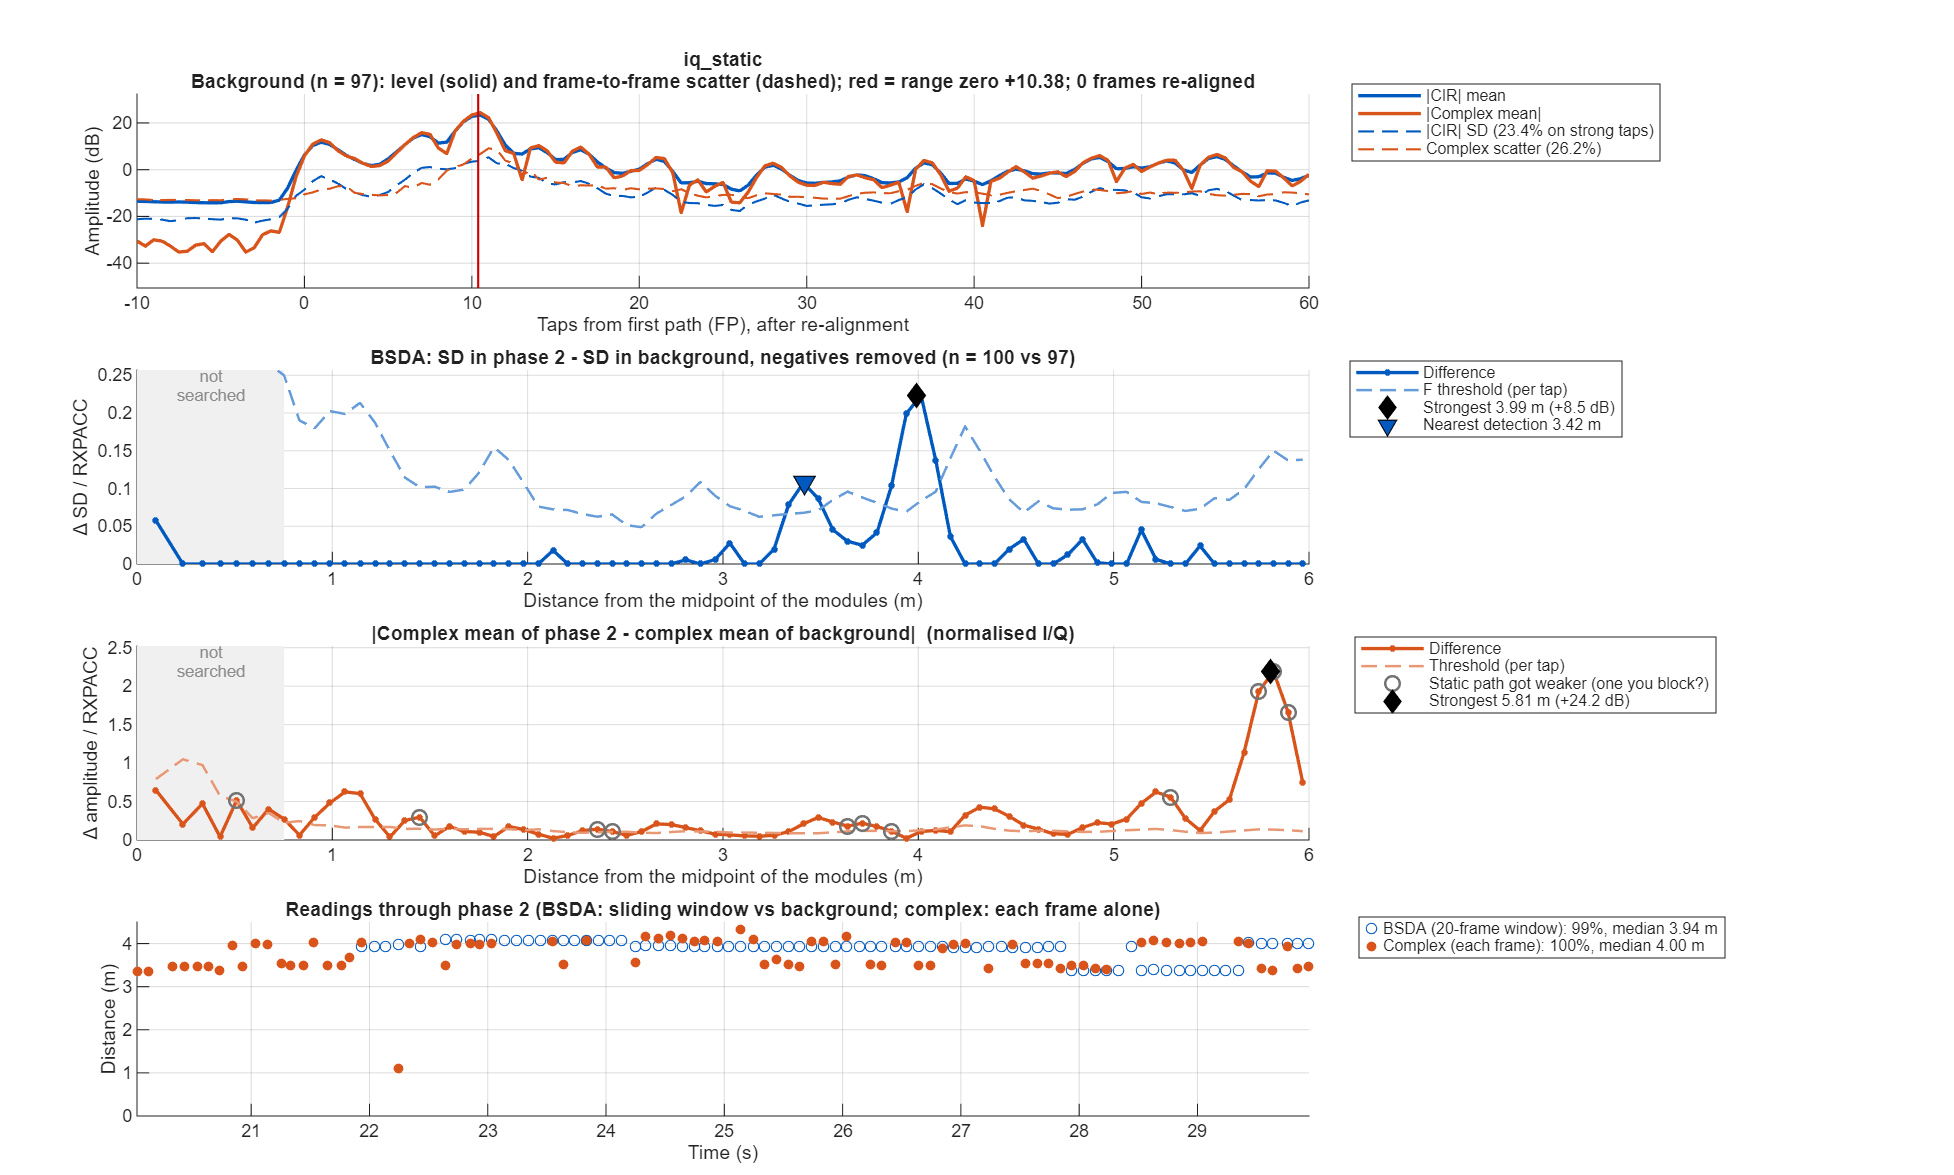

The file beside this chart, header and first rows:
taps_from_fp, offset_m, bg_mean, bg_sd, p2_sd, sd_diff, bsda_threshold, iq_bg_abs, iq_bg_scatter, iq_p2_abs, iq_diff, iq_threshold
-50, NaN, 0.2053, 0.07917, 0.08467, 0.005498, 0.03008, 0.02549, 0.2367, 0.0281, 0.01178, 0.09387
-49.5, NaN, 0.2041, 0.08259, 0.08731, 0.004717, 0.03081, 0.05735, 0.2318, 0.02619, 0.0347, 0.0849
-49, NaN, 0.1993, 0.08754, 0.08625, -0.001293, 0.03265, 0.0645, 0.2125, 0.02337, 0.04125, 0.07783
-48.5, NaN, 0.1895, 0.09155, 0.0937, 0.002149, 0.03415, 0.0528, 0.203, 0.02157, 0.03396, 0.07435
-48, NaN, 0.1877, 0.08901, 0.1025, 0.01353, 0.0332, 0.02804, 0.2077, 0.01144, 0.01928, 0.0761
-47.5, NaN, 0.1962, 0.09458, 0.09461, 3.48945e-05, 0.03528, 0.02261, 0.2198, 0.0132, 0.02, 0.08051
-47, NaN, 0.2006, 0.09342, 0.09086, -0.002561, 0.03485, 0.02548, 0.2282, 0.0204, 0.02564, 0.0836
-46.5, NaN, 0.1973, 0.08299, 0.08917, 0.006179, 0.03096, 0.009468, 0.2269, 0.01548, 0.02205, 0.0831
-46, NaN, 0.1989, 0.08038, 0.08534, 0.004956, 0.02998, 0.01512, 0.2222, 0.03006, 0.01755, 0.0814
-45.5, NaN, 0.2016, 0.08283, 0.07628, -0.006556, 0.0309, 0.02644, 0.2229, 0.04386, 0.01869, 0.08167
-45, NaN, 0.1999, 0.08174, 0.07442, -0.007319, 0.03049, 0.01909, 0.224, 0.03348, 0.01671, 0.08207
-44.5, NaN, 0.2021, 0.08193, 0.08185, -7.64042e-05, 0.03056, 0.01333, 0.2294, 0.02933, 0.01893, 0.08405
-44, NaN, 0.2027, 0.08077, 0.08664, 0.005879, 0.03012, 0.01982, 0.2249, 0.03403, 0.02219, 0.08239
-43.5, NaN, 0.1977, 0.08062, 0.08611, 0.005493, 0.03007, 0.02592, 0.2188, 0.02389, 0.013, 0.08014
-43, NaN, 0.1999, 0.07878, 0.08626, 0.007475, 0.02939, 0.0298, 0.2202, 0.03107, 0.001307, 0.08067
-42.5, NaN, 0.2064, 0.07305, 0.08336, 0.01031, 0.02725, 0.04044, 0.2234, 0.04376, 0.009052, 0.08183
-42, NaN, 0.207, 0.08031, 0.0785, -0.001809, 0.02996, 0.05576, 0.2222, 0.04269, 0.01482, 0.0814
-41.5, NaN, 0.2063, 0.09374, 0.0758, -0.01794, 0.03496, 0.05864, 0.2249, 0.04171, 0.01819, 0.0824
-41, NaN, 0.203, 0.08972, 0.08055, -0.009166, 0.03346, 0.04359, 0.2263, 0.03079, 0.01306, 0.08291
-40.5, NaN, 0.1956, 0.0821, 0.07826, -0.003843, 0.03062, 0.02736, 0.2184, 0.02353, 0.01196, 0.08001
-40, NaN, 0.1946, 0.07948, 0.08188, 0.002404, 0.02964, 0.03605, 0.216, 0.03398, 0.01164, 0.07912
-39.5, NaN, 0.2009, 0.09005, 0.08477, -0.005283, 0.03359, 0.04238, 0.2258, 0.02885, 0.01863, 0.08272
-39, NaN, 0.2018, 0.09743, 0.08892, -0.008512, 0.03634, 0.04233, 0.2252, 0.01916, 0.02543, 0.08248
-38.5, NaN, 0.198, 0.0905, 0.08137, -0.009129, 0.03376, 0.03157, 0.2216, 0.01467, 0.01856, 0.08117
-38, NaN, 0.1983, 0.08204, 0.07421, -0.007834, 0.0306, 0.008965, 0.2167, 0.0166, 0.008716, 0.07938
-37.5, NaN, 0.1985, 0.07968, 0.07253, -0.007154, 0.02972, 0.01374, 0.2196, 0.02652, 0.01612, 0.08044
-37, NaN, 0.1977, 0.08614, 0.0785, -0.007637, 0.03213, 0.01488, 0.2263, 0.02824, 0.01459, 0.08292
-36.5, NaN, 0.2017, 0.09471, 0.08544, -0.009277, 0.03533, 0.02629, 0.2302, 0.02032, 0.01963, 0.08435
-36, NaN, 0.2049, 0.09381, 0.08826, -0.005549, 0.03499, 0.0412, 0.2294, 0.01606, 0.02685, 0.08403
-35.5, NaN, 0.2006, 0.08537, 0.08942, 0.004056, 0.03184, 0.04755, 0.222, 0.02302, 0.02454, 0.08134
-35, NaN, 0.1948, 0.07716, 0.0902, 0.01304, 0.02878, 0.04277, 0.2118, 0.0274, 0.01548, 0.0776
-34.5, NaN, 0.1939, 0.07908, 0.08007, 0.000989, 0.0295, 0.03458, 0.2117, 0.02232, 0.01493, 0.07754
-34, NaN, 0.193, 0.07865, 0.07773, -0.0009181, 0.02934, 0.0306, 0.2157, 0.02066, 0.01568, 0.07903
-33.5, NaN, 0.1899, 0.08257, 0.07906, -0.003516, 0.0308, 0.03275, 0.2135, 0.02894, 0.009616, 0.07822
-33, NaN, 0.1878, 0.08064, 0.07844, -0.002196, 0.03008, 0.03407, 0.2073, 0.04041, 0.01123, 0.07592
-32.5, NaN, 0.1867, 0.08318, 0.08402, 0.0008346, 0.03103, 0.0261, 0.2083, 0.03726, 0.01844, 0.0763
-32, NaN, 0.1902, 0.08659, 0.08666, 6.59064e-05, 0.0323, 0.00304, 0.2126, 0.01173, 0.01456, 0.07786
-31.5, NaN, 0.2033, 0.09643, 0.09537, -0.001061, 0.03597, 0.03698, 0.2243, 0.05048, 0.01355, 0.08216
-31, NaN, 0.2133, 0.09959, 0.1056, 0.006041, 0.03715, 0.06064, 0.2331, 0.08225, 0.02756, 0.08539
-30.5, NaN, 0.2091, 0.1005, 0.1029, 0.002364, 0.03749, 0.06547, 0.233, 0.07821, 0.03127, 0.08535
-30, NaN, 0.2047, 0.09326, 0.09597, 0.002714, 0.03478, 0.05366, 0.2259, 0.05218, 0.02495, 0.08276
-29.5, NaN, 0.2013, 0.08499, 0.07935, -0.005639, 0.0317, 0.03706, 0.2238, 0.02857, 0.02017, 0.08199
-29, NaN, 0.1974, 0.08571, 0.07242, -0.01329, 0.03197, 0.03521, 0.2243, 0.01368, 0.02525, 0.08219
-28.5, NaN, 0.1997, 0.09389, 0.07473, -0.01916, 0.03502, 0.04066, 0.2263, 0.0117, 0.02903, 0.0829
-28, NaN, 0.2024, 0.09091, 0.08087, -0.01004, 0.03391, 0.04807, 0.2223, 0.02519, 0.02381, 0.08144
-27.5, NaN, 0.2017, 0.08189, 0.08573, 0.003831, 0.03055, 0.05811, 0.2184, 0.0488, 0.0119, 0.08
-27, NaN, 0.2008, 0.07407, 0.08752, 0.01345, 0.02763, 0.06404, 0.2108, 0.06363, 0.002295, 0.07722
-26.5, NaN, 0.2026, 0.0767, 0.08539, 0.008686, 0.02861, 0.06166, 0.2117, 0.06008, 0.002456, 0.07756
-26, NaN, 0.2049, 0.08861, 0.08466, -0.00395, 0.03305, 0.05712, 0.2172, 0.05643, 0.001549, 0.07956
-25.5, NaN, 0.2088, 0.101, 0.08799, -0.01305, 0.03769, 0.06589, 0.2245, 0.07133, 0.005517, 0.08226
-25, NaN, 0.2197, 0.1057, 0.09135, -0.01433, 0.03942, 0.08753, 0.2362, 0.0929, 0.007453, 0.08655
-24.5, NaN, 0.2256, 0.09898, 0.09801, -0.0009766, 0.03692, 0.08172, 0.2412, 0.0937, 0.02557, 0.08836
-24, NaN, 0.2185, 0.08902, 0.09254, 0.003518, 0.0332, 0.03686, 0.2391, 0.06768, 0.03734, 0.08759
-23.5, NaN, 0.2185, 0.096, 0.09897, 0.002972, 0.03581, 0.01618, 0.243, 0.02946, 0.03373, 0.08902
-23, NaN, 0.2259, 0.1067, 0.1116, 0.00486, 0.03981, 0.07068, 0.2381, 0.0692, 0.01982, 0.08724
-22.5, NaN, 0.2493, 0.1178, 0.1147, -0.003024, 0.04392, 0.1555, 0.2201, 0.1651, 0.01054, 0.08064
-22, NaN, 0.2949, 0.113, 0.113, 5.03302e-05, 0.04214, 0.2602, 0.2047, 0.2594, 0.005595, 0.07498
-21.5, NaN, 0.3149, 0.119, 0.1008, -0.01815, 0.04437, 0.2971, 0.2095, 0.3003, 0.02622, 0.07676
-21, NaN, 0.3054, 0.1171, 0.1056, -0.01145, 0.04366, 0.2231, 0.2535, 0.2388, 0.02453, 0.09285
-20.5, NaN, 0.2926, 0.1185, 0.1004, -0.01811, 0.04422, 0.1063, 0.3095, 0.1104, 0.01097, 0.1134
... 241 more rows
